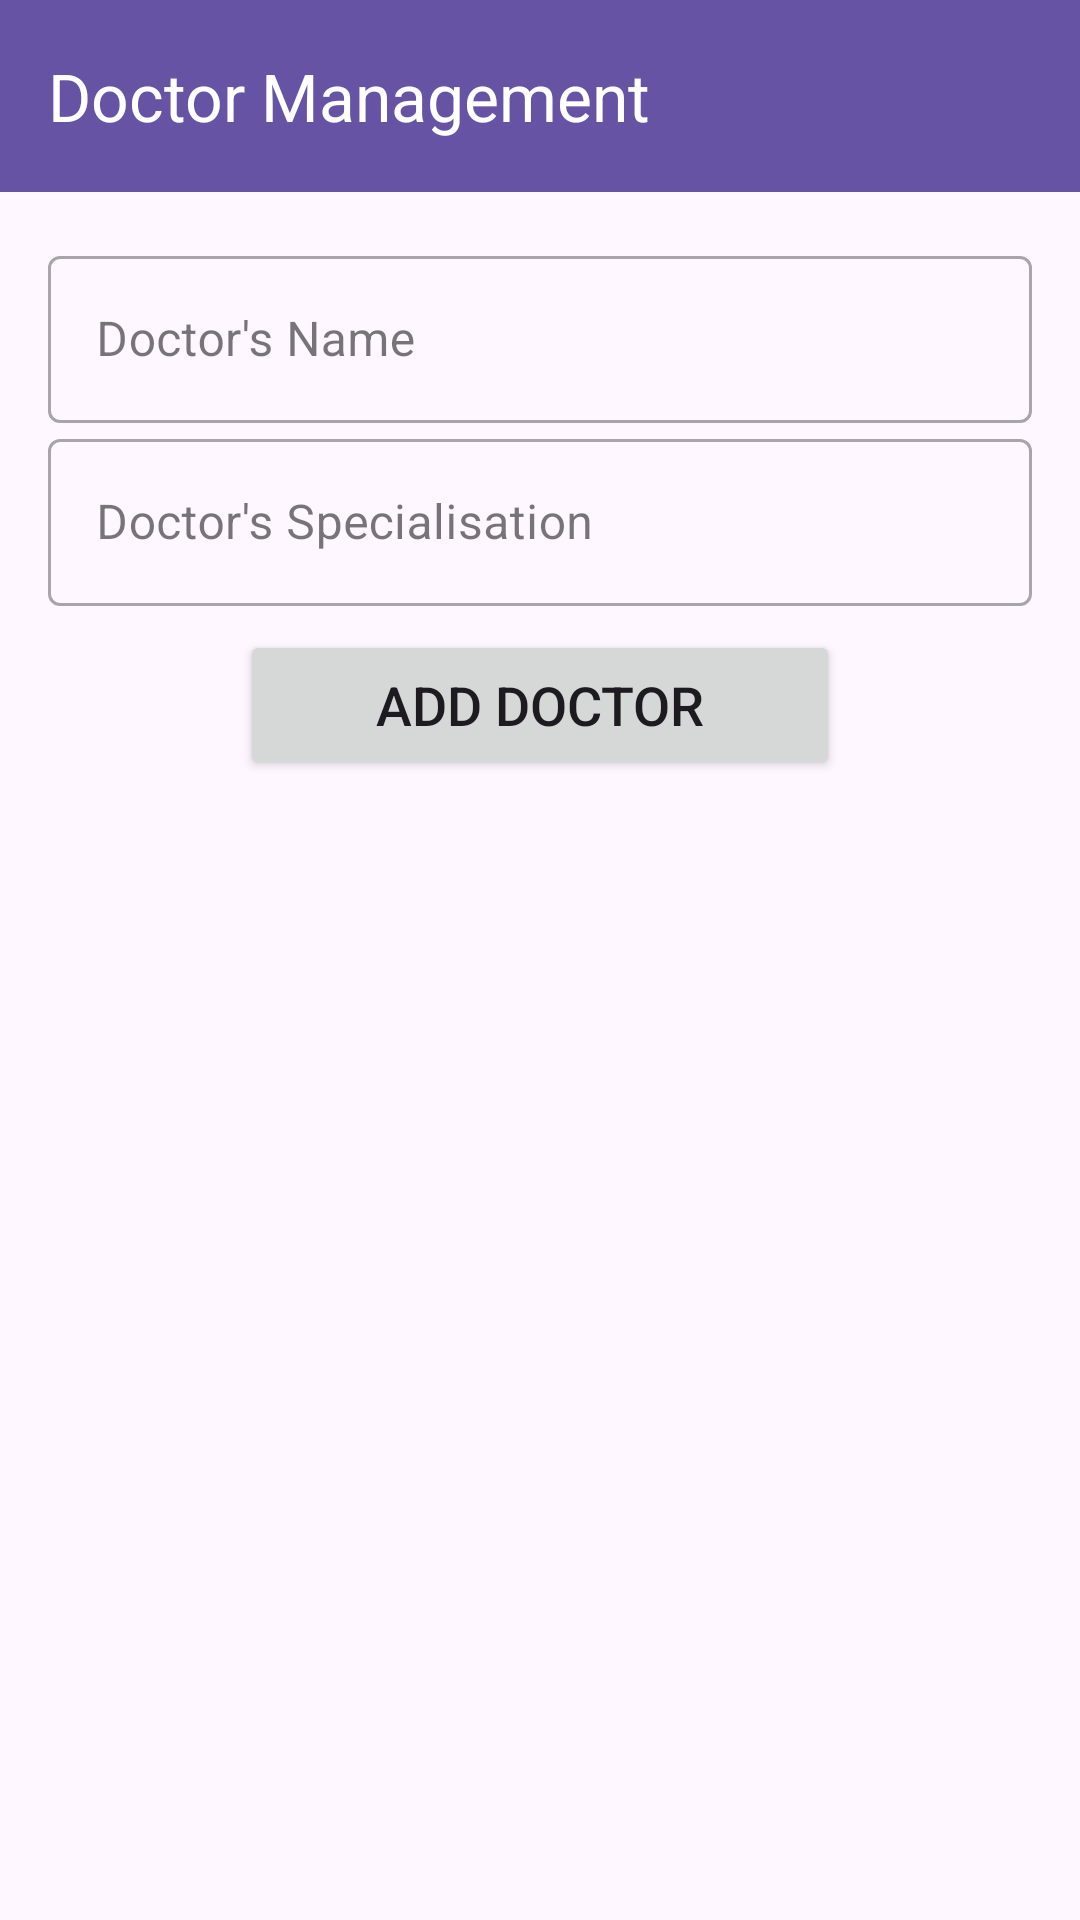

The Android layout XML behind this screen, and the referenced resources:
<!-- AndroidManifest.xml: application theme Theme.Lab2UserAuthentication -->
<!-- res/layout/activity_doctor_management.xml -->
<RelativeLayout
    xmlns:android="http://schemas.android.com/apk/res/android"
    xmlns:app="http://schemas.android.com/apk/res-auto"
    android:layout_width="match_parent"
    android:layout_height="match_parent"
    android:background="@drawable/background3">


    <androidx.appcompat.widget.Toolbar
        android:id="@+id/toolbar"
        android:layout_width="match_parent"
        android:layout_height="?attr/actionBarSize"
        android:background="@color/black"
        android:theme="@style/ThemeOverlay.AppCompat.Dark.ActionBar"
        android:elevation="4dp"
        android:backgroundTint="@color/purple"
        app:title="Doctor Management"
        app:titleTextColor="@android:color/white" >

        <ImageView
            android:id="@+id/toolbar_icon"
            android:layout_width="48dp"
            android:layout_height="48dp"
            android:layout_gravity="end|center_vertical"
            android:layout_marginEnd="16dp"
            android:src="@drawable/doctor"/>

    </androidx.appcompat.widget.Toolbar>

    <LinearLayout
        android:layout_width="match_parent"
        android:layout_height="match_parent"
        android:orientation="vertical"
        android:layout_below="@id/toolbar"
        android:padding="16dp">

        <com.google.android.material.textfield.TextInputLayout
            style="@style/Widget.MaterialComponents.TextInputLayout.OutlinedBox"
            android:layout_width="match_parent"
            android:layout_height="wrap_content"
            android:hint="Doctor's Name">

            <com.google.android.material.textfield.TextInputEditText
                android:id="@+id/et_doctor_name"
                android:layout_width="match_parent"
                android:layout_height="wrap_content"
                android:inputType="textPersonName" />
        </com.google.android.material.textfield.TextInputLayout>


        <com.google.android.material.textfield.TextInputLayout
            style="@style/Widget.MaterialComponents.TextInputLayout.OutlinedBox"
            android:layout_width="match_parent"
            android:layout_height="wrap_content"
            android:hint="Doctor's Specialisation">

            <com.google.android.material.textfield.TextInputEditText
                android:id="@+id/et_doctor_speciality"
                android:layout_width="match_parent"
                android:layout_height="wrap_content"
                android:inputType="textPersonName" />
        </com.google.android.material.textfield.TextInputLayout>


        <Button
            android:id="@+id/btn_add_or_update"
            android:layout_width="200dp"
            android:layout_height="50dp"
            android:text="Add Doctor"
            android:layout_gravity="center"
            android:textSize="18dp"
            android:layout_marginTop="8dp"/>

        <Button
            android:id="@+id/btn_delete_doctor"
            android:layout_width="200dp"
            android:layout_height="50dp"
            android:text="Delete Doctor"
            android:layout_marginTop="8dp"
            android:layout_gravity="center"
            android:textSize="18dp"
            android:visibility="gone" />

        <ListView
            android:id="@+id/lv_doctors"
            android:layout_width="match_parent"
            android:layout_height="0dp"
            android:layout_weight="1"
            android:divider="@android:color/darker_gray"
            android:dividerHeight="1dp" />

    </LinearLayout>
</RelativeLayout>
<!-- resources referenced by this layout -->
<resources>
  <color name="black">#FF000000</color>
  <color name="purple">#6753a4</color>
  <style name="Theme.Lab2UserAuthentication" parent="Base.Theme.Lab2UserAuthentication" />
  <style name="Base.Theme.Lab2UserAuthentication" parent="Theme.Material3.DayNight.NoActionBar">
          
          
      </style>
</resources>
